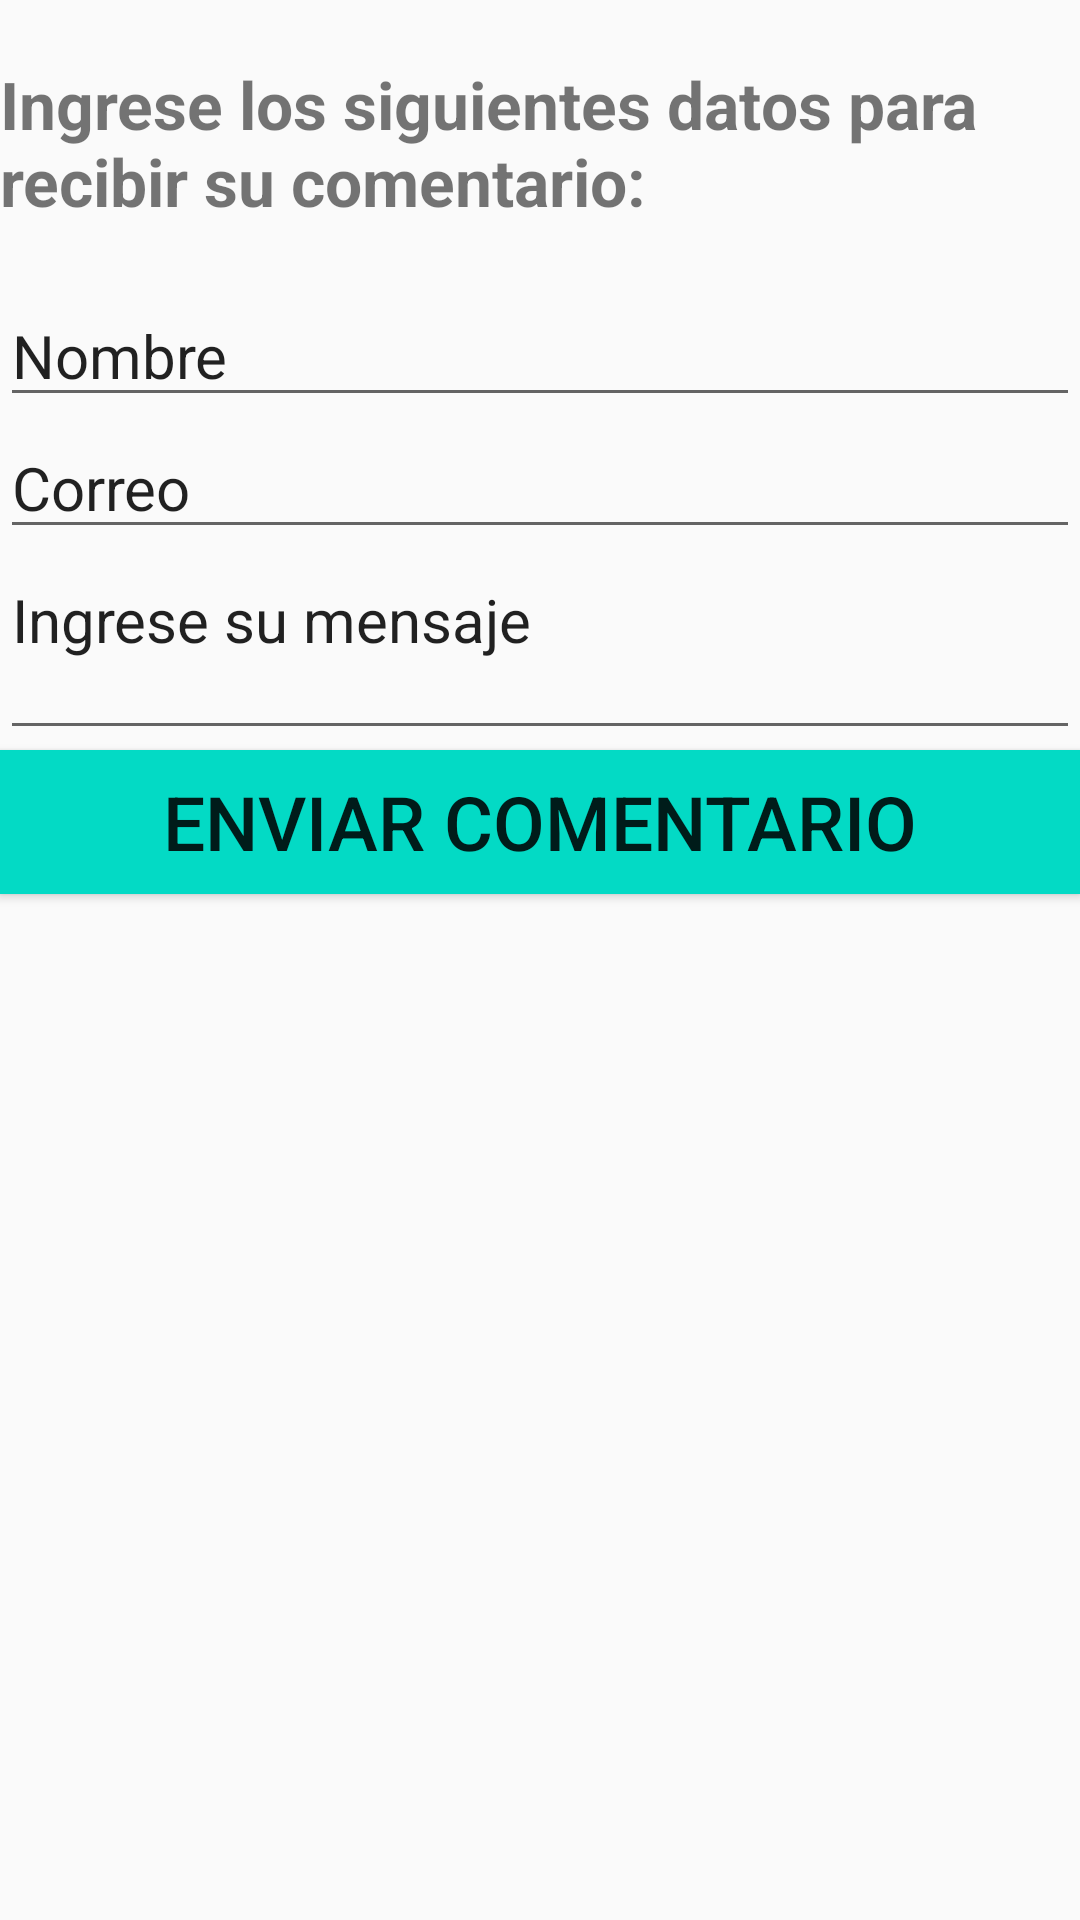

This screen was rendered from an Android layout file. Write that file and the resources it references.
<!-- AndroidManifest.xml: application theme AppTheme -->
<!-- res/layout/activity_enviar_comentario.xml -->
<?xml version="1.0" encoding="utf-8"?>
<RelativeLayout xmlns:android="http://schemas.android.com/apk/res/android"
    xmlns:tools="http://schemas.android.com/tools"
    android:id="@+id/activity_enviar_comentario"
    android:layout_width="match_parent"
    android:layout_height="match_parent"
    tools:context="com.example.cynthia.patagramtarea.fragment.EnviarComentario"
    >

    <LinearLayout
        android:layout_width="match_parent"
        android:layout_height="match_parent"
        android:orientation="vertical">


    <TextView
        android:layout_width="match_parent"
        android:layout_height="wrap_content"
        android:text="Ingrese los siguientes datos para recibir su comentario:"
        android:textSize="22sp"
        android:textStyle="bold"
        android:paddingTop="20dp"
        android:paddingBottom="20dp"
        >

    </TextView>


    <EditText
        android:id="@+id/etNombre"
        android:layout_width="match_parent"
        android:layout_height="wrap_content"
        android:text="Nombre"
        android:textSize="20sp"
        />

        <EditText
            android:id="@+id/etCorreo"
            android:layout_width="match_parent"
            android:layout_height="wrap_content"
            android:text="Correo"
            android:textSize="20sp"
            />

        <EditText
            android:id="@+id/etMensaje"
            android:layout_width="match_parent"
            android:layout_height="wrap_content"
            android:text="Ingrese su mensaje"
            android:textSize="20sp"
            android:paddingBottom="30dp"
            />

        <Button
            android:layout_width="match_parent"
            android:layout_height="wrap_content"
            android:text="Enviar Comentario"

            android:textSize="25sp"
            android:background="@color/colorAccent"
            android:layout_gravity="bottom"
            android:onClick="enviarMail"
            />


    </LinearLayout>
</RelativeLayout>
<!-- resources referenced by this layout -->
<resources>
  <style name="AppTheme" parent="Theme.AppCompat.Light.NoActionBar">
          
          <item name="colorPrimary">@color/colorPrimary</item>
          <item name="colorPrimaryDark">@color/colorPrimaryDark</item>
          <item name="colorAccent">@color/colorAccent</item>
          <item name="android:title">Petagram</item>
      </style>
  <!-- not gathered from this repository: default colours our renderer supplied (Android Studio template values) -->
  <color name="colorPrimary">#FF6200EE</color>
  <color name="colorPrimaryDark">#FF3700B3</color>
  <color name="colorAccent">#FF03DAC5</color>
</resources>
